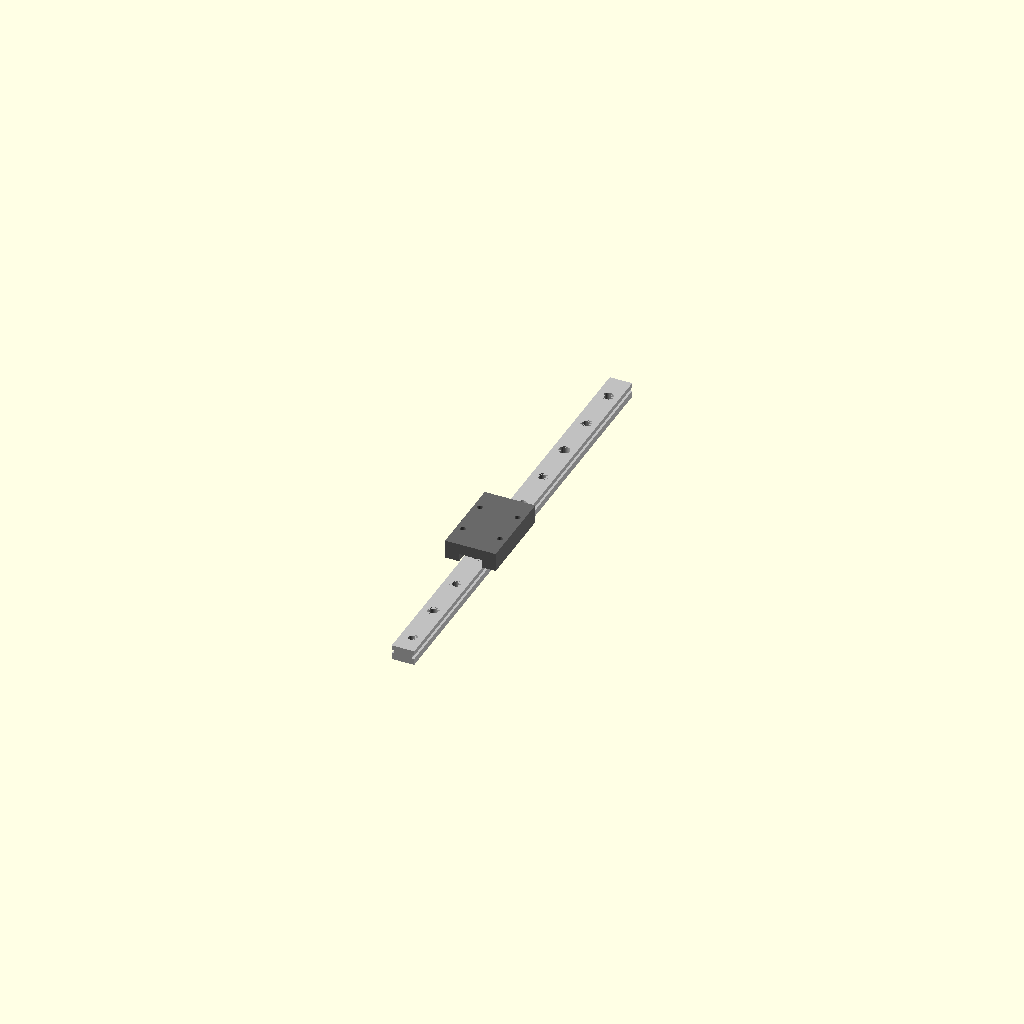
Cell 1 — every parameter at its default value.
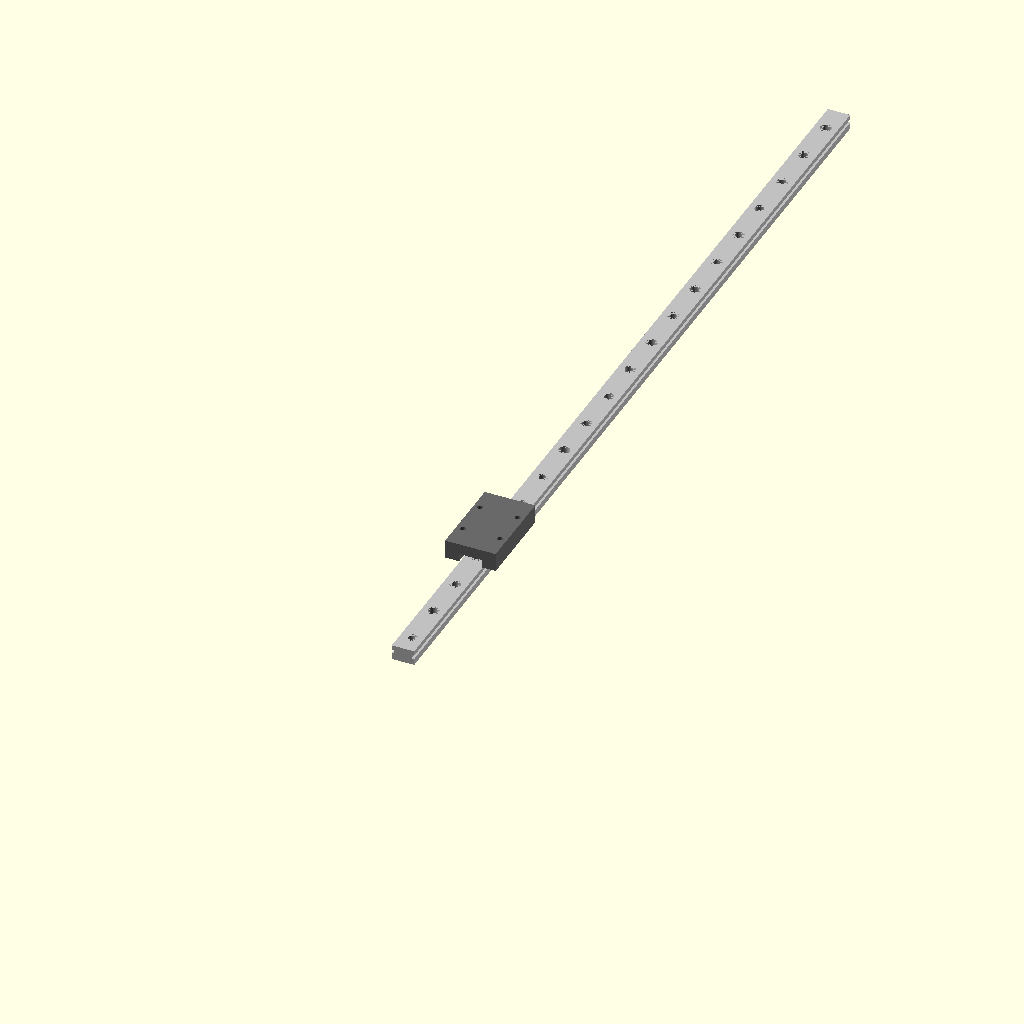
Cell 2: the same model with rail_length = 500.
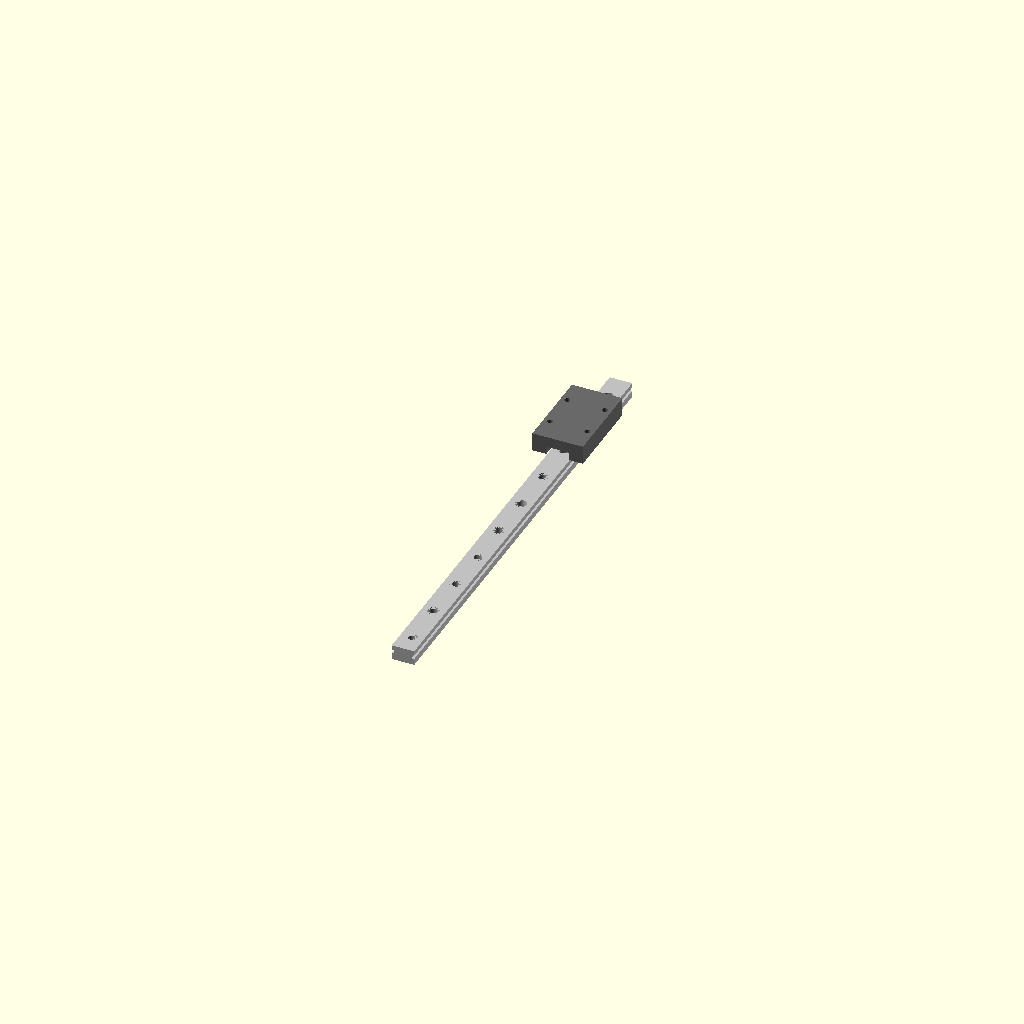
Cell 3: carriage_offset = 200 (everything else at default).
All cells are drawn from one camera (rotation 55°, 0°, 25°, orthographic, colour scheme Cornfield), so only the parameter changes between them.
OpenSCAD source file SubProject/Laser/mgn12h_parts.scad:
// =================================================================
// PARAMETRIC MGN12H LINEAR RAIL & CARRIAGE MODEL
// Dimensions based on standard HIWIN MGN12 specifications.
// =================================================================

$fn = 32; // Smoothness for rendered cylinders

// --- PARAMETERS ---
rail_length      = 250; // Change this to your desired rail length in mm
carriage_offset  = 100; // Position of the carriage along the rail (from 0)

// --- CHOOSE WHAT TO RENDER ---
render_rail     = true;
render_carriage = true;

// --- ASSEMBLY EXECUTION ---
if (render_rail) {
    color("Silver") mgn12_rail(rail_length);
}

if (render_carriage) {
    translate([0, carriage_offset, 13 - 4.3]) // Align carriage height to top of rail
    color("DimGray") mgn12h_carriage();
}

// =================================================================
// MODULES
// =================================================================

// 1. MGN12 Rail Module
module mgn12_rail(length) {
    rail_w = 12;
    rail_h = 8;
    hole_pitch = 25;   // Standard distance between mounting hole centers
    first_hole = 10;   // Distance to the first hole center
    
    difference() {
        // Main Rail Body Profile
        translate([-rail_w/2, 0, 0])
        cube([rail_w, length, rail_h]);
        
        // Inner Side V-Groove cuts for carriage alignment
        groove_w = 1.5;
        groove_h = 2;
        translate([-(rail_w/2 + 0.1), -1, 3.5]) cube([groove_w, length + 2, groove_h]);
        translate([rail_w/2 - groove_w + 0.1, -1, 3.5]) cube([groove_w, length + 2, groove_h]);
        
        // Parametric Counterbore Mounting Holes (M3 Screws)
        num_holes = floor((length - first_hole) / hole_pitch) + 1;
        for (i = [0 : num_holes - 1]) {
            y_pos = first_hole + (i * hole_pitch);
            if (y_pos < length - 5) { // Ensure hole isn't too close to the end
                translate([0, y_pos, -0.1]) {
                    // Screw Shaft (Clearance for M3)
                    cylinder(d = 3.5, h = rail_h + 0.2);
                    // Counterbore Cap Head (6mm diameter, 4.5mm depth)
                    translate([0, 0, rail_h - 4.5 + 0.1])
                    cylinder(d = 6.0, h = 4.5);
                }
            }
        }
    }
}

// 2. MGN12H Long Carriage Block Module
module mgn12h_carriage() {
    block_w = 27;
    block_l = 45.4; // Standard H-type long block length
    block_h = 10;   // Height of block itself (Total assembly height is 13mm)
    
    hole_w_pitch = 20; // 20mm horizontal spacing
    hole_l_pitch = 20; // 20mm longitudinal spacing
    
    difference() {
        // Main Block Body
        translate([-block_w/2, -block_l/2, 0])
        cube([block_w, block_l, block_h]);
        
        // Bottom Rail Slot Cutout (12.2mm wide for assembly clearance)
        translate([-12.2/2, -(block_l + 2)/2, -0.1])
        cube([12.2, block_l + 2, 4.4]);
        
        // M3 Mounting Hole Matrix (4 Threads)
        // Back Left
        translate([-hole_w_pitch/2, -hole_l_pitch/2, block_h - 4.5]) 
        cylinder(d = 3, h = 5);
        // Back Right
        translate([hole_w_pitch/2, -hole_l_pitch/2, block_h - 4.5]) 
        cylinder(d = 3, h = 5);
        // Front Left
        translate([-hole_w_pitch/2, hole_l_pitch/2, block_h - 4.5]) 
        cylinder(d = 3, h = 5);
        // Front Right
        translate([hole_w_pitch/2, hole_l_pitch/2, block_h - 4.5]) 
        cylinder(d = 3, h = 5);
    }
}
Customizer parameters (derived from the source; name, type, default, range or options):
rail_length: number, default 250
carriage_offset: number, default 100
render_rail: bool, default true
render_carriage: bool, default true
